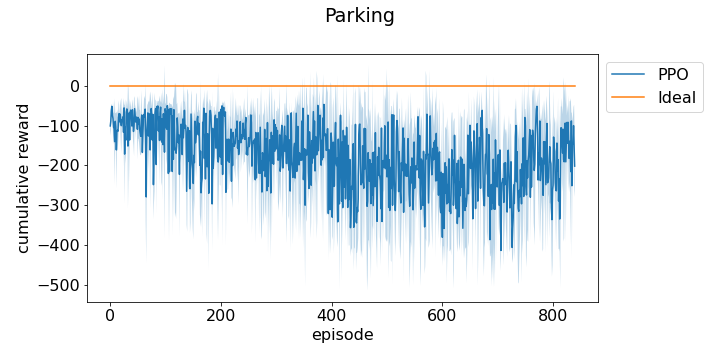

Values plotted in this chart, from the file beside it:
episode, run_0, run_1, run_2
0, -112.4, -101.6, -88.42
1, -85.12, -55.27, -126.1
2, -73.63, -46.64, -67.52
3, -59.03, -48.41, -47.71
4, -79.28, -74.57, -69.62
5, -130.6, -69.01, -48.06
6, -142.6, -97.29, -71.67
7, -154.2, -90.33, -78.34
8, -259, -46.67, -115
9, -109.4, -67.23, -90.84
10, -143.7, -94.65, -74.97
11, -269.2, -84.48, -129.2
12, -158.8, -72.53, -107.9
13, -92.11, -171.4, -71.65
14, -124.1, -74.04, -144.1
15, -45.34, -126.2, -65.91
16, -79.11, -85.96, -44.72
17, -90.4, -105.8, -75.49
18, -45.34, -93.88, -74.15
19, -46.44, -72.92, -146.9
20, -44.72, -77.63, -177.7
21, -76.95, -91.35, -87.64
22, -74.12, -74.7, -108.4
23, -54.71, -75.9, -103.1
24, -215.8, -66.14, -68.31
25, -48.18, -58.82, -59.62
26, -125.6, -75.66, -313
27, -76.03, -184.3, -52.69
28, -87.35, -202.6, -119.6
29, -64.94, -84.29, -49.45
30, -64.89, -34.14, -75.05
31, -72.2, -53.93, -72.98
32, -65.91, -56.2, -331.8
33, -62.63, -44.57, -237.4
34, -70.99, -68, -66.02
35, -76.24, -75.61, -256.5
36, -57.17, -80.18, -59.62
37, -73.43, -75.24, -34.55
38, -81.03, -55.68, -64.4
39, -130.9, -107.9, -64.11
40, -62.3, -85.79, -33.06
41, -64.66, -140.1, -60.81
42, -76.25, -122.8, -144.9
43, -46.37, -71.03, -187.6
44, -51.69, -86.67, -34.23
45, -67.21, -68.95, -85.07
46, -66.24, -142.1, -64.66
47, -66.56, -97.32, -71.43
48, -82.55, -105.4, -69.96
49, -196.3, -71.49, -59.46
50, -70.89, -135.8, -30.74
51, -86.64, -137.1, -61.48
52, -68.46, -147.6, -33.26
53, -75.37, -85.41, -166.2
54, -122.5, -172.3, -59.77
55, -144.9, -161, -74.3
56, -59.81, -183.3, -32.43
57, -71.54, -94.53, -53.58
58, -166.6, -166.2, -168.5
59, -65.04, -120.9, -170.4
... 1,067 more rows
